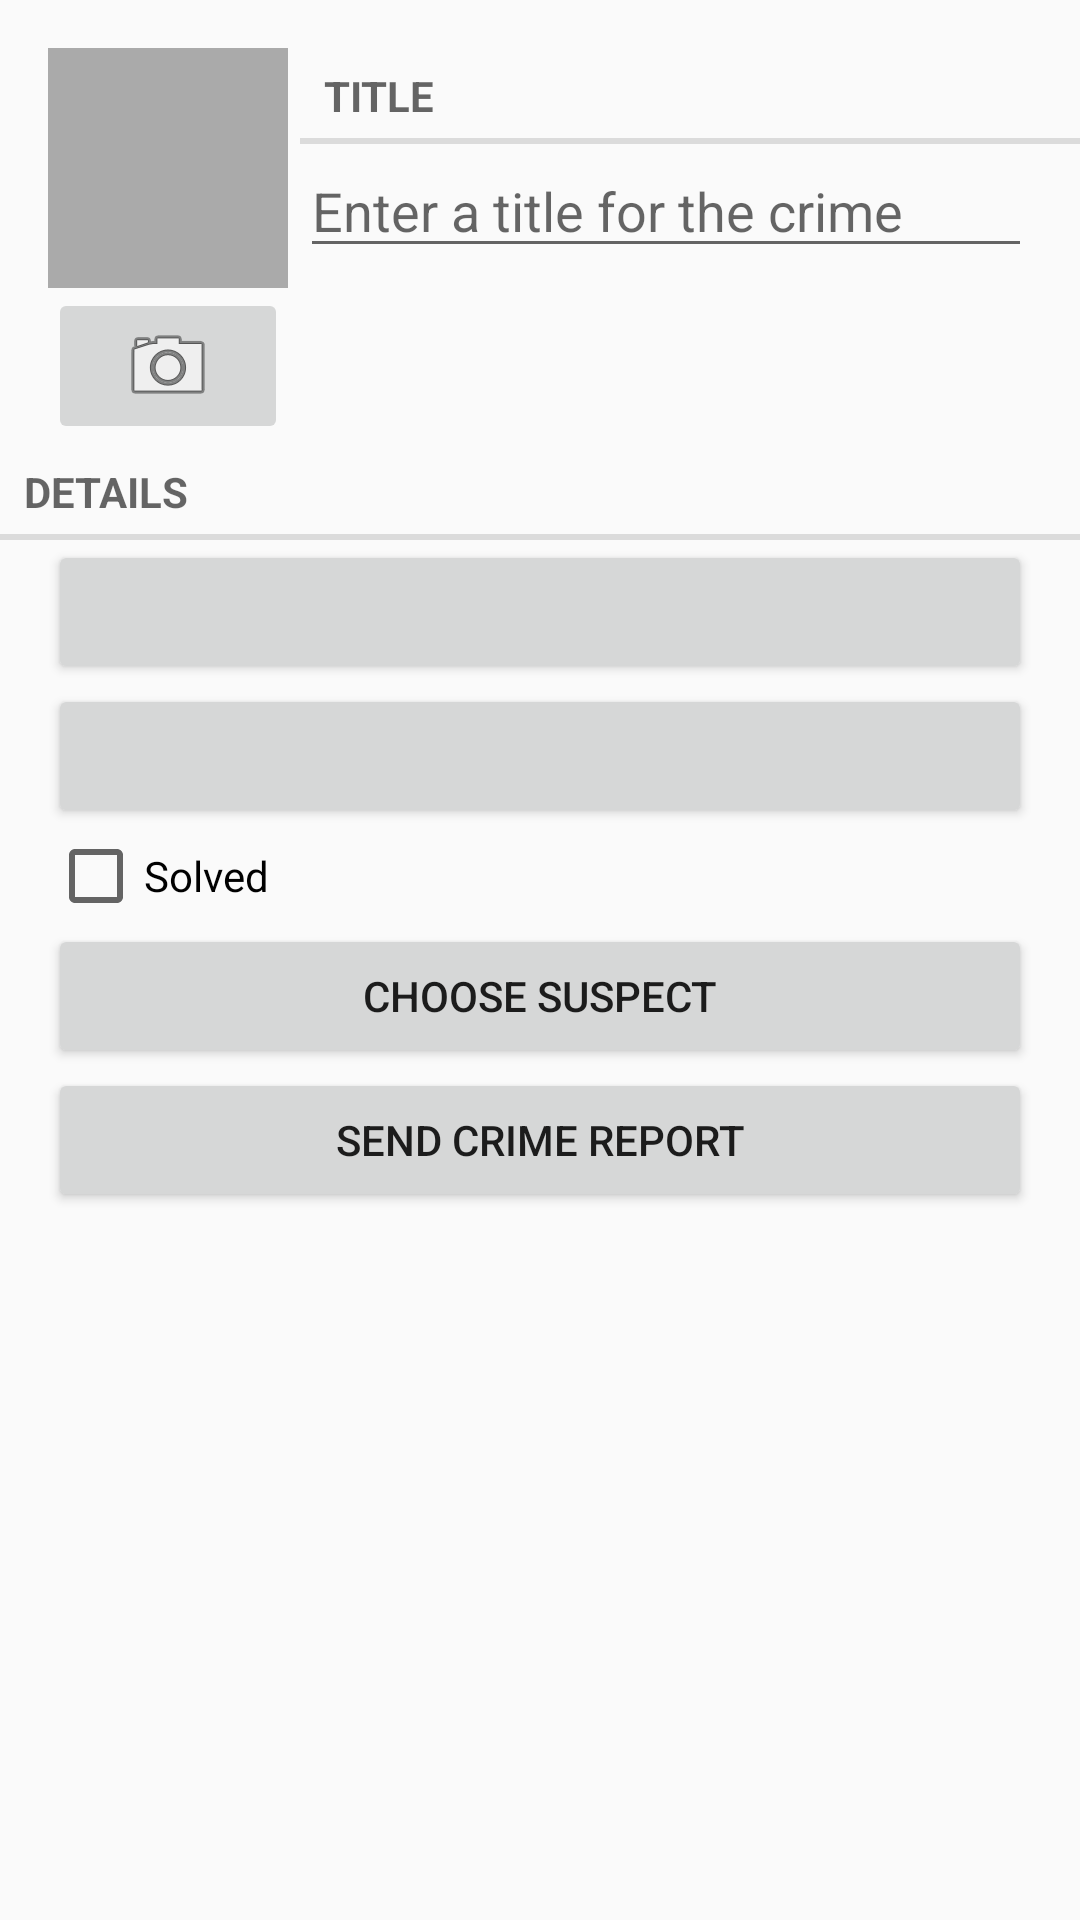

This screen was rendered from an Android layout file. Write that file and the resources it references.
<!-- AndroidManifest.xml: application theme AppTheme -->
<!-- res/layout/fragment_crime.xml -->
<?xml version="1.0" encoding="utf-8"?>
<LinearLayout xmlns:android="http://schemas.android.com/apk/res/android"
    xmlns:tools="http://schemas.android.com/tools"
    android:orientation="vertical"
    android:layout_width="match_parent"
    android:layout_height="match_parent"
    >

    <include layout="@layout/view_camera_and_title"/>

    <TextView
        android:layout_width="match_parent"
        android:layout_height="wrap_content"
        android:text="@string/crime_details_label"
        style="?android:listSeparatorTextViewStyle" />
    <Button android:id="@+id/crime_date"
        android:layout_width="match_parent"
        android:layout_height="wrap_content"
        android:layout_marginLeft="16dp"
        android:layout_marginRight="16dp"
        tools:text="Crime Date"
        />
    <Button android:id="@+id/crime_time"
        android:layout_width="match_parent"
        android:layout_height="wrap_content"
        android:layout_marginLeft="16dp"
        android:layout_marginRight="16dp"
        tools:text="Crime Time"
        />
    <CheckBox android:id="@+id/crime_solved"
        android:layout_width="match_parent"
        android:layout_height="wrap_content"
        android:layout_marginLeft="16dp"
        android:layout_marginRight="16dp"
        android:text="@string/crime_solved_label"
        />
    <Button
        android:id="@+id/crime_suspect"
        android:layout_width="match_parent"
        android:layout_height="wrap_content"
        android:layout_marginLeft="16dp"
        android:layout_marginRight="16dp"
        android:text="@string/crime_suspect_text"
        />
    <Button
        android:id="@+id/crime_report"
        android:layout_width="match_parent"
        android:layout_height="wrap_content"
        android:layout_marginLeft="16dp"
        android:layout_marginRight="16dp"
        android:text="@string/crime_report_text"
        />
</LinearLayout>
<!-- res/layout/view_camera_and_title.xml (included above) -->
<LinearLayout xmlns:android="http://schemas.android.com/apk/res/android"
              android:orientation="horizontal"
              android:layout_marginStart="16dp"
              android:layout_marginTop="16dp"
              android:layout_width="match_parent"
              android:layout_height="wrap_content">

    <LinearLayout
        android:orientation="vertical"
        android:layout_marginEnd="4dp"
        android:layout_width="wrap_content"
        android:layout_height="wrap_content">

        <ImageView
            android:id="@+id/crime_photo"
            android:layout_width="80dp"
            android:layout_height="80dp"
            android:scaleType="centerInside"
            android:background="@android:color/darker_gray"
            android:cropToPadding="true"/>

        <ImageButton
            android:id="@+id/crime_camera"
            android:layout_width="match_parent"
            android:layout_height="wrap_content"
            android:src="@android:drawable/ic_menu_camera"/>
    </LinearLayout>

    <LinearLayout
        android:layout_weight="1"
        android:orientation="vertical"
        android:layout_width="0dp"
        android:layout_height="wrap_content">

        <TextView
            android:layout_width="match_parent"
            android:layout_height="wrap_content"
            android:text="@string/crime_title_label"
            style="?android:listSeparatorTextViewStyle"/>
        
        <EditText
            android:id="@+id/crime_title"
            android:layout_width="match_parent"
            android:layout_height="wrap_content"
            android:layout_marginEnd="16dp"
            android:hint="@string/crime_title_hint"/>
    </LinearLayout>

</LinearLayout>
<!-- resources referenced by this layout -->
<resources>
  <string name="crime_details_label">Details</string>
  <string name="crime_report_text">Send Crime Report</string>
  <string name="crime_solved_label">Solved</string>
  <string name="crime_suspect_text">Choose Suspect</string>
  <string name="crime_title_hint">Enter a title for the crime</string>
  <string name="crime_title_label">Title</string>
  <style name="AppTheme" parent="Theme.AppCompat.Light.DarkActionBar">
          
          <item name="colorPrimary">@color/colorPrimary</item>
          <item name="colorPrimaryDark">@color/colorPrimaryDark</item>
          <item name="colorAccent">@color/colorAccent</item>
      </style>
  <!-- not gathered from this repository: default colours our renderer supplied (Android Studio template values) -->
  <color name="colorPrimary">#FF6200EE</color>
  <color name="colorPrimaryDark">#FF3700B3</color>
  <color name="colorAccent">#FF03DAC5</color>
</resources>
